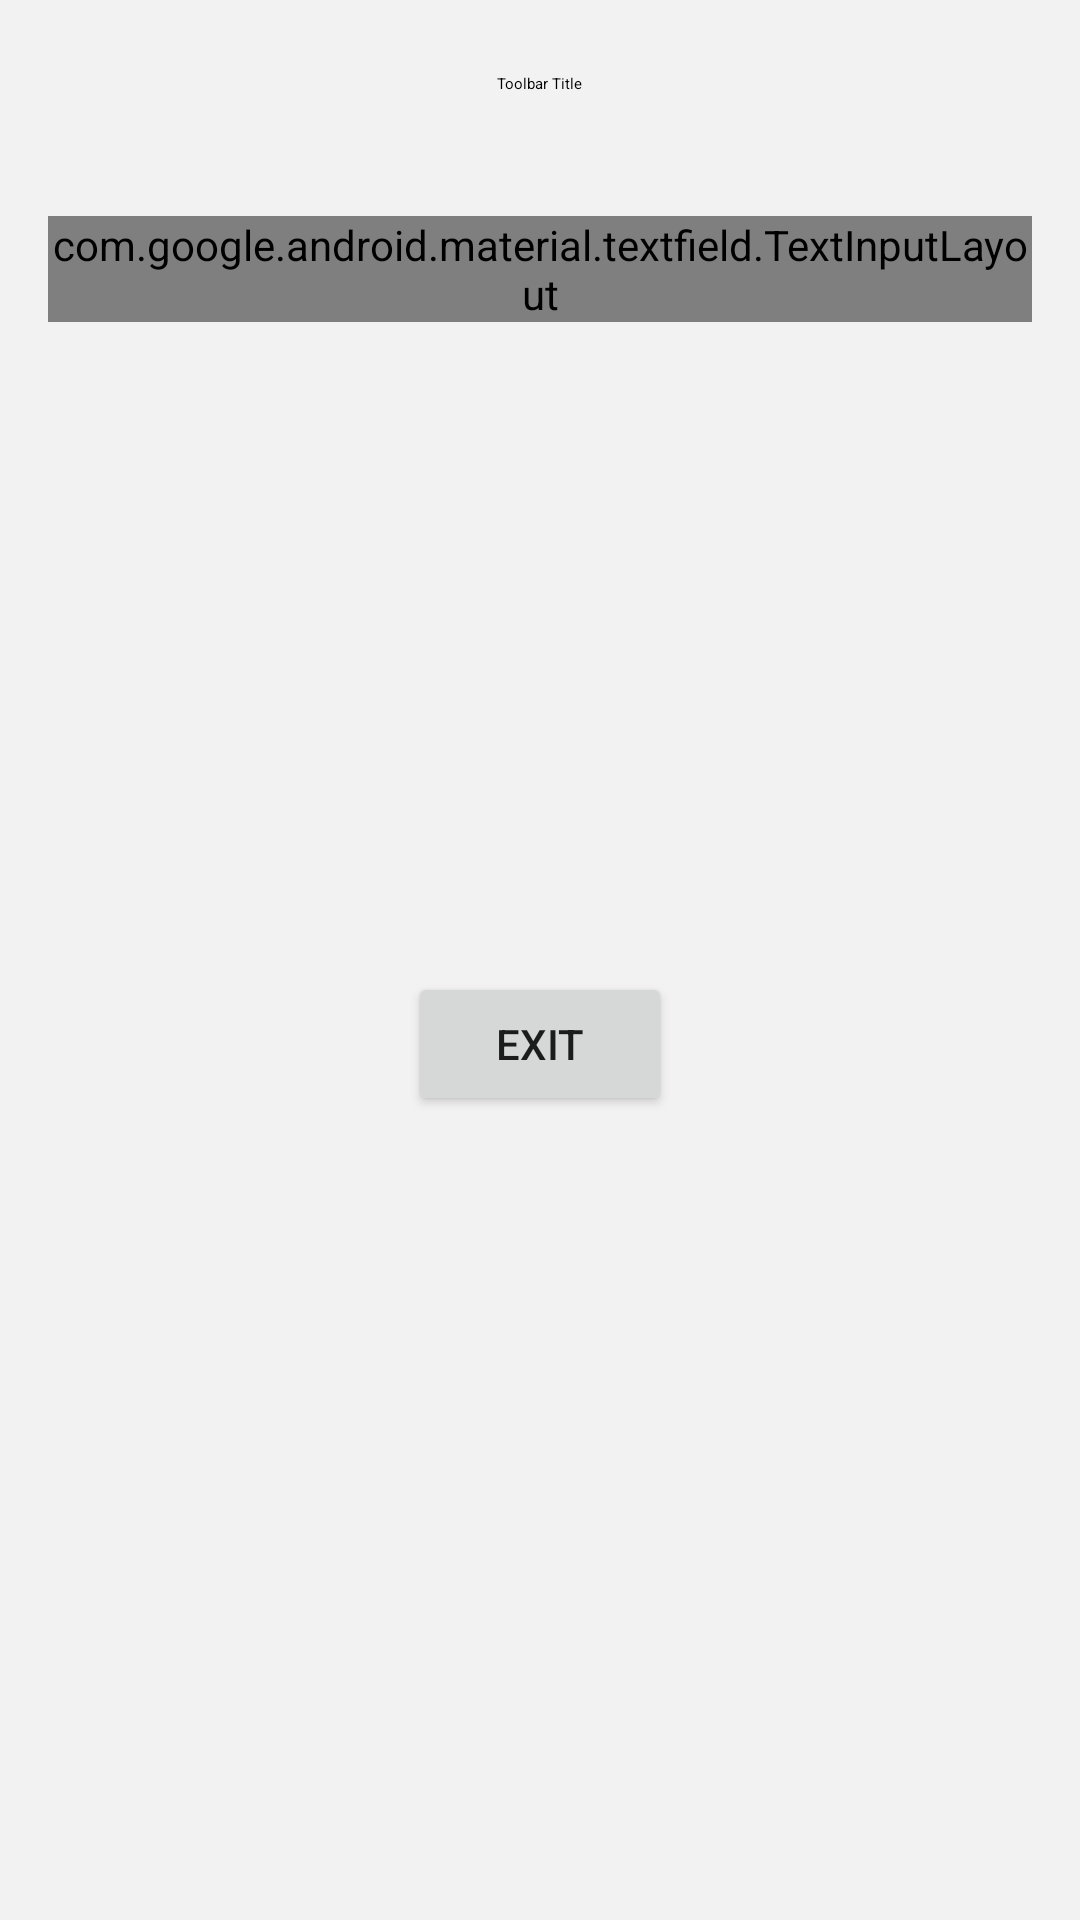

Produce the Android XML layout that renders to this screen, including the resource entries it uses.
<!-- AndroidManifest.xml: application theme AppTheme -->
<!-- res/layout/fragment_test.xml -->
<?xml version="1.0" encoding="utf-8"?>
<android.support.constraint.ConstraintLayout xmlns:android="http://schemas.android.com/apk/res/android"
    xmlns:app="http://schemas.android.com/apk/res-auto"
    xmlns:tools="http://schemas.android.com/tools"
    android:layout_width="match_parent"
    android:layout_height="match_parent"
    android:background="@color/colorPrimary">

    <include
        layout="@layout/layout_toolbar"
        android:layout_width="0dp"
        android:layout_height="wrap_content"
        app:layout_constraintEnd_toEndOf="parent"
        app:layout_constraintStart_toStartOf="parent" />

    <android.support.constraint.ConstraintLayout
        android:layout_width="0dp"
        android:layout_height="0dp"
        app:layout_constraintBottom_toBottomOf="parent"
        app:layout_constraintEnd_toEndOf="parent"
        app:layout_constraintStart_toStartOf="parent"
        app:layout_constraintTop_toBottomOf="@id/toolbar">

        <android.support.design.widget.TextInputLayout
            android:id="@+id/ti_email"
            style="@style/Widget.MaterialComponents.TextInputLayout.OutlinedBox"
            android:layout_width="0dp"
            android:layout_height="wrap_content"
            android:layout_margin="16dp"
            android:hint="Username"
            app:layout_constraintEnd_toEndOf="parent"
            app:layout_constraintStart_toStartOf="parent"
            app:layout_constraintTop_toTopOf="parent">

            <EditText
                android:layout_width="match_parent"
                android:layout_height="wrap_content" />

        </android.support.design.widget.TextInputLayout>

        <Button
            android:id="@+id/btn_exit"
            android:layout_width="wrap_content"
            android:layout_height="wrap_content"
            android:text="Exit"
            app:layout_constraintBottom_toBottomOf="parent"
            app:layout_constraintEnd_toEndOf="parent"
            app:layout_constraintStart_toStartOf="parent"
            app:layout_constraintTop_toTopOf="parent" />
    </android.support.constraint.ConstraintLayout>

</android.support.constraint.ConstraintLayout>
<!-- res/layout/layout_toolbar.xml (included above) -->
<?xml version="1.0" encoding="utf-8"?>
<android.support.v7.widget.Toolbar xmlns:android="http://schemas.android.com/apk/res/android"
    xmlns:app="http://schemas.android.com/apk/res-auto"
    xmlns:tools="http://schemas.android.com/tools"
    android:id="@+id/toolbar"
    android:layout_width="match_parent"
    android:layout_height="?actionBarSize"
    android:textAlignment="center">

    <android.support.v7.widget.AppCompatTextView
        android:id="@+id/toolbar_title"
        android:layout_width="wrap_content"
        android:layout_height="wrap_content"
        android:layout_gravity="center"
        android:textAppearance="@style/Text.ToolbarText"
        tools:text="Toolbar Title" />

</android.support.v7.widget.Toolbar>
<!-- resources referenced by this layout -->
<resources>
  <color name="colorPrimary">#f2f2f2</color>
  <style name="AppTheme" parent="Theme.AppCompat.Light.NoActionBar">
          
          <item name="colorPrimary">@color/colorPrimary</item>
          <item name="colorPrimaryDark">@color/colorPrimaryDark</item>
          <item name="colorAccent">@color/colorAccent</item>
  
          <item name="colorControlNormal">@color/white</item>
      </style>
  <color name="colorPrimaryDark">#82B1FF</color>
  <color name="colorAccent">#82B1FF</color>
  <color name="white">#FFFFFF</color>
</resources>
